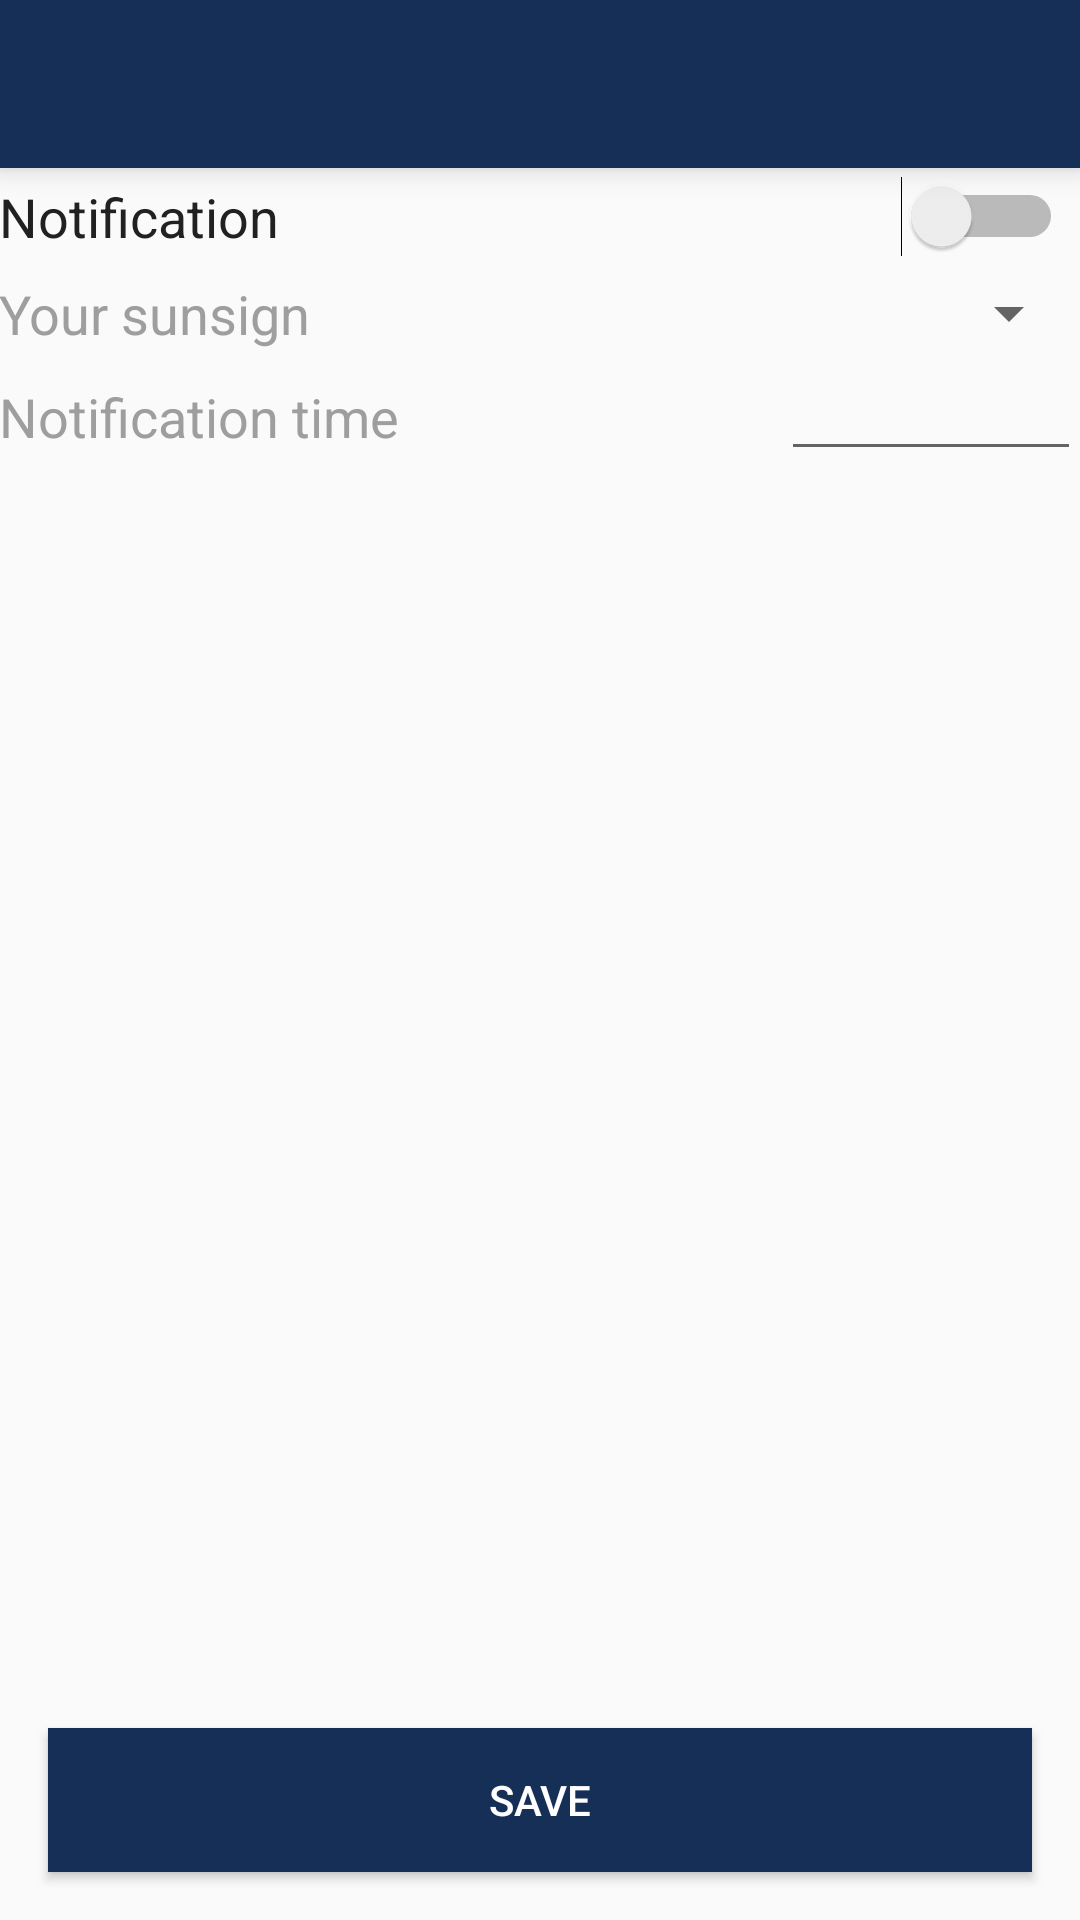

Layout XML and referenced resources for this Android screen:
<!-- AndroidManifest.xml: application theme AppTheme -->
<!-- res/layout/activity_setting.xml -->
<?xml version="1.0" encoding="utf-8"?>
<RelativeLayout xmlns:android="http://schemas.android.com/apk/res/android"
    xmlns:app="http://schemas.android.com/apk/res-auto"
    android:orientation="vertical"
    android:layout_width="match_parent"
    android:layout_height="match_parent">
    <android.support.v7.widget.Toolbar
        android:id="@+id/toolbar"
        android:layout_width="match_parent"
        android:layout_height="wrap_content"
        android:background="?attr/colorPrimary"
        android:elevation="6dp"
        android:minHeight="?attr/actionBarSize"
        android:theme="@style/ThemeOverlay.AppCompat.Dark.ActionBar"
        app:popupTheme="@style/ThemeOverlay.AppCompat.Light">

    </android.support.v7.widget.Toolbar>
    <LinearLayout
        android:layout_below="@+id/toolbar"
        android:layout_width="match_parent"
        android:orientation="vertical"
        android:layout_height="wrap_content">

    <RelativeLayout
        android:layout_width="match_parent"
        android:layout_height="wrap_content"
        android:background="?attr/selectableItemBackground"

        android:padding="@dimen/activity_horizontal_margin">





        <TextView
            android:layout_width="wrap_content"
            android:layout_height="wrap_content"
            android:layout_marginLeft="@dimen/activity_horizontal_margin"
            android:layout_marginStart="@dimen/activity_horizontal_margin"
            android:layout_marginTop="8dp"
            android:layout_centerVertical="true"
            android:text="Notification"
            android:textAppearance="@style/TextAppearance.AppCompat.Medium"
            android:textColor="#212121"/>
        <Switch
            android:id="@+id/notifySwitch"
            android:layout_width="wrap_content"
            android:layout_height="wrap_content"
            android:layout_alignParentEnd="true"
            android:layout_alignParentRight="true"
            android:layout_centerVertical="true"
            android:theme="@style/ToggleSwitchTheme"
            android:layout_marginLeft="@dimen/activity_horizontal_margin"
            android:layout_marginStart="@dimen/activity_horizontal_margin"
            android:background="?selectableItemBackgroundBorderless"
            android:padding="6dp"

            />
    </RelativeLayout>
    <RelativeLayout
        android:layout_width="match_parent"
        android:layout_height="wrap_content"
        android:background="?attr/selectableItemBackground"

        android:padding="@dimen/activity_horizontal_margin">

        <TextView
            android:layout_width="wrap_content"
            android:layout_height="wrap_content"
            android:layout_marginLeft="@dimen/activity_horizontal_margin"
            android:layout_marginStart="@dimen/activity_horizontal_margin"
            android:layout_marginTop="8dp"
            android:layout_centerVertical="true"
            android:text="Your sunsign"
            android:id="@+id/sunsignTextview"
            android:textAppearance="@style/TextAppearance.AppCompat.Medium"
            android:textColor="@color/gray"/>
        <Spinner
            android:id="@+id/spinner"
            android:layout_alignParentEnd="true"
            android:layout_alignParentRight="true"
            android:layout_centerVertical="true"
            android:layout_marginLeft="@dimen/activity_horizontal_margin"
            android:layout_marginStart="@dimen/activity_horizontal_margin"
            android:padding="6dp"
            android:layout_width="wrap_content"
            android:layout_height="wrap_content">
        </Spinner>
    </RelativeLayout>

    <RelativeLayout
        android:layout_width="match_parent"
        android:layout_height="wrap_content"
        android:background="?attr/selectableItemBackground"

        android:padding="@dimen/activity_horizontal_margin">





        <TextView
            android:layout_width="wrap_content"
            android:layout_height="wrap_content"
            android:layout_marginLeft="@dimen/activity_horizontal_margin"
            android:layout_marginStart="@dimen/activity_horizontal_margin"
            android:layout_marginTop="8dp"
            android:layout_centerVertical="true"
            android:text="Notification time"
            android:id="@+id/timeTextview"
            android:textAppearance="@style/TextAppearance.AppCompat.Medium"
            android:textColor="@color/gray"/>
       <EditText
           android:layout_width="100dp"
           android:id="@+id/timeEdit"
           android:layout_height="wrap_content"
           android:layout_alignParentEnd="true"
           android:layout_alignParentRight="true"
           android:layout_centerVertical="true"
           android:layout_marginLeft="@dimen/activity_horizontal_margin"
           android:layout_marginStart="@dimen/activity_horizontal_margin"
           android:padding="6dp"
           android:inputType="none"
           android:focusableInTouchMode="false"
           android:cursorVisible="false"

           />

    </RelativeLayout>

    </LinearLayout>
    <Button
        android:layout_width="match_parent"
        android:layout_height="wrap_content"
       android:text="save"
        android:id="@+id/saveBtn"
        android:layout_alignParentBottom="true"
      android:textColor="#FFF"
        android:background="@color/colorPrimary"
        android:layout_marginLeft="16dp"
        android:layout_marginBottom="16dp"
        android:layout_marginRight="16dp"
        android:gravity="center"/>
</RelativeLayout>
<!-- resources referenced by this layout -->
<resources>
  <color name="colorPrimary">#152F56</color>
  <color name="gray">#9E9E9E</color>
  <style name="ToggleSwitchTheme" parent="ThemeOverlay.AppCompat.Light">
          <item name="colorAccent">@color/colorPrimary</item>
      </style>
  <style name="AppTheme" parent="Theme.AppCompat.Light.NoActionBar">
          
          <item name="colorPrimary">@color/colorPrimary</item>
          <item name="colorPrimaryDark">@color/colorPrimaryDark</item>
          <item name="colorAccent">@color/colorAccent</item>
  
      </style>
  <color name="colorPrimaryDark">#132a4d</color>
  <color name="colorAccent">#607D8B</color>
</resources>
